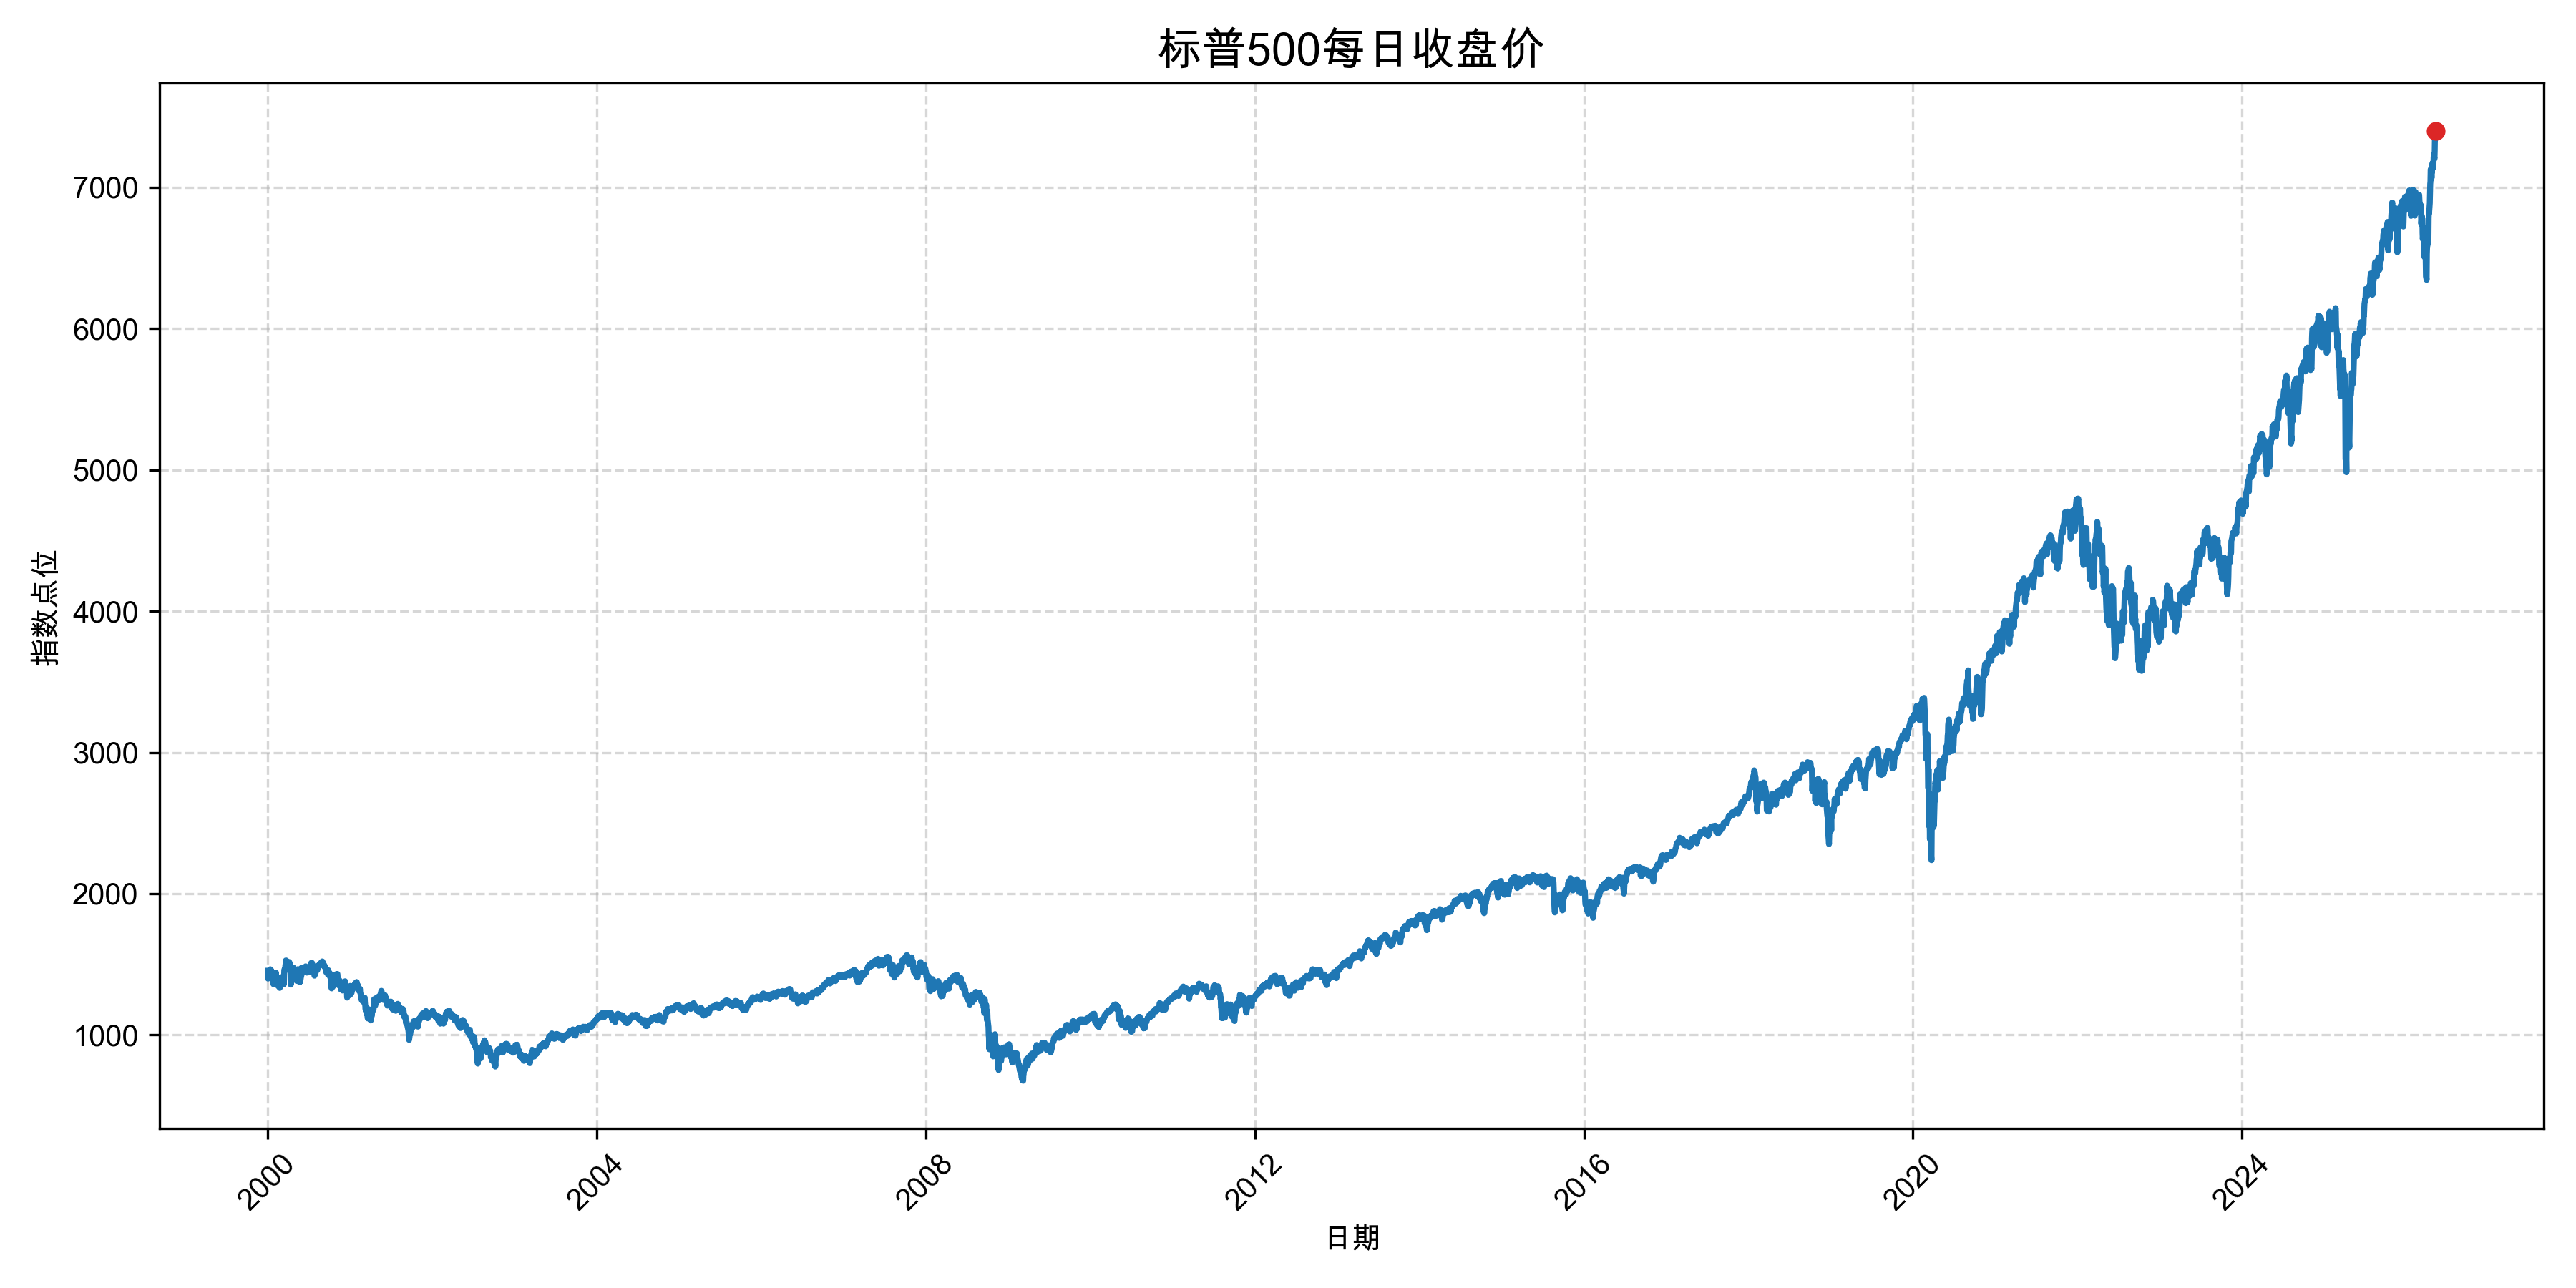

The data file committed next to this chart (first rows):
date, value
2000-01-03, 1455
2000-01-04, 1399
2000-01-05, 1402
2000-01-06, 1403
2000-01-07, 1441
2000-01-10, 1458
2000-01-11, 1439
2000-01-12, 1432
2000-01-13, 1450
2000-01-14, 1465
2000-01-18, 1455
2000-01-19, 1456
2000-01-20, 1446
2000-01-21, 1441
2000-01-24, 1402
2000-01-25, 1410
2000-01-26, 1404
2000-01-27, 1399
2000-01-28, 1360
2000-01-31, 1394
2000-02-01, 1409
2000-02-02, 1409
2000-02-03, 1425
2000-02-04, 1424
2000-02-07, 1424
2000-02-08, 1442
2000-02-09, 1412
2000-02-10, 1417
2000-02-11, 1387
2000-02-14, 1390
2000-02-15, 1402
2000-02-16, 1388
2000-02-17, 1388
2000-02-18, 1346
2000-02-22, 1352
2000-02-23, 1361
2000-02-24, 1353
2000-02-25, 1333
2000-02-28, 1348
2000-02-29, 1366
2000-03-01, 1379
2000-03-02, 1382
2000-03-03, 1409
2000-03-06, 1391
2000-03-07, 1356
2000-03-08, 1367
2000-03-09, 1402
2000-03-10, 1395
2000-03-13, 1384
2000-03-14, 1359
2000-03-15, 1392
2000-03-16, 1458
2000-03-17, 1464
2000-03-20, 1457
2000-03-21, 1494
2000-03-22, 1501
2000-03-23, 1527
2000-03-24, 1527
2000-03-27, 1524
2000-03-28, 1508
... 6,567 more rows
